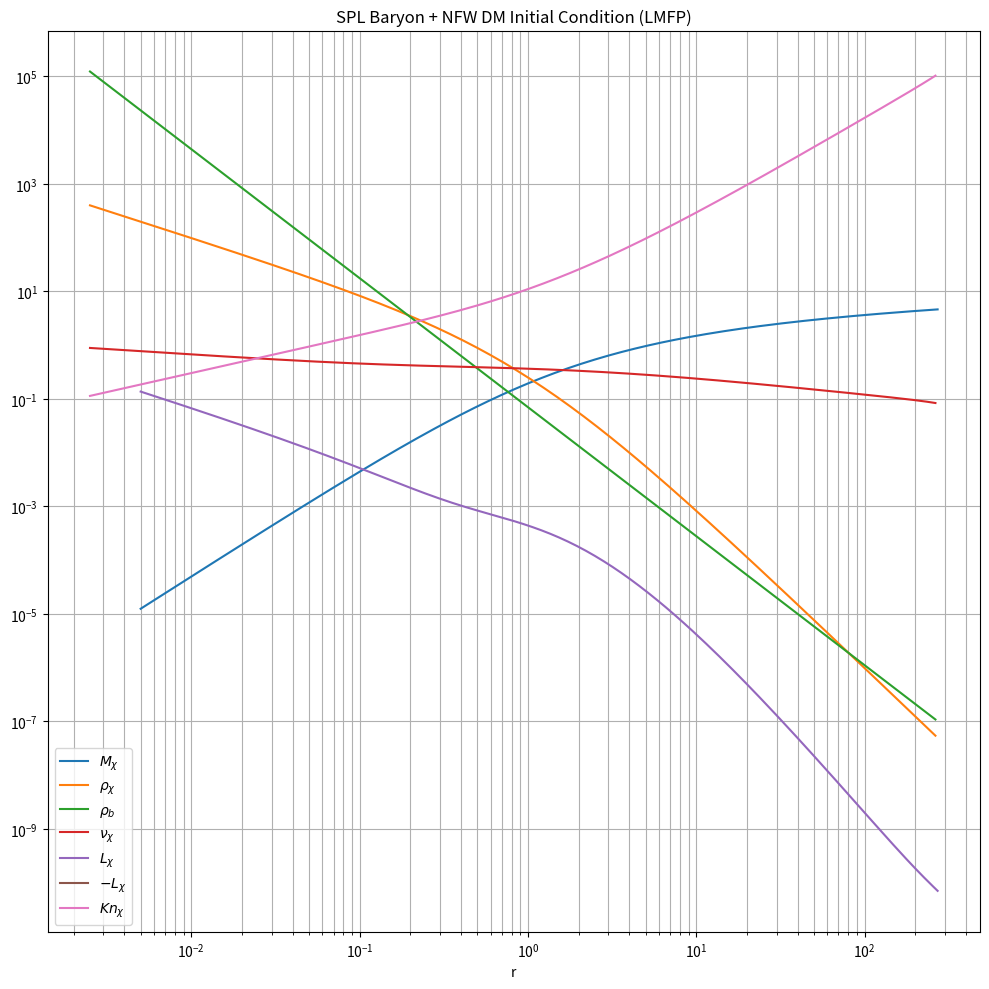

The script that saved this image:
import mpmath as mp
import numpy as np
import matplotlib.pyplot as plt
import os
from datetime import datetime


# ==============================================================================
# 1. Configuration
# ==============================================================================
# Set high-precision arithmetic for mpmath
mp.mp.dps = 25

# ----------------------
# USER CONFIGURATION
# ----------------------
base_path = "."

# SIDM and baryonic model parameters
c = mp.mpf('0.753')

my_mass_norm = mp.mpf('0.1')
my_scale_norm = mp.mpf('0.1')  # Kept for function signature compatibility
my_sigma = mp.mpf('0.5')

# 1D Lagrangian grid
r_min = mp.mpf('0.005')
r_max = mp.mpf('500.0')
layer = 180
extra_layer = 10

my_tag = "20261007-180layers"

# ==============================================================================
# 2. Mass and Density Profile Definitions
# ==============================================================================
# Dark Matter (NFW)
def density_dm(r):
    """Dark matter density function, assuming an NFW profile."""
    return 1 / (r * (1 + r)**2)

def mass_dm(r):
    """Dark matter enclosed mass function, assuming an NFW profile."""
    return -r / (1 + r) + mp.log(1 + r)

# SPL Baryons
def density_baryon(r, mass_norm):
    """Single-Power-Law (SPL) baryon density profile."""
    return mp.mpf('0.07') * (r)**(-mp.mpf('2.4'))

def mass_baryon(r, mass_norm):
    """Single-Power-Law (SPL) baryon enclosed mass profile."""
    return mass_norm * (r)**(mp.mpf('0.6'))

# Total (DM + SPL Baryons)
def density_total(r, mass_norm):
    """Total density profile (DM + SPL baryons)."""
    return density_dm(r) + density_baryon(r, mass_norm)

def mass_total(r, mass_norm):
    """Total enclosed mass profile (DM + SPL baryons)."""
    return mass_dm(r) + mass_baryon(r, mass_norm)

# ==============================================================================
# 3. Jeans Equation and Luminosity for SPL (LMFP Regime)
# ==============================================================================
def vd_dm(r_target, mass_norm, ars=None):
    """Compute 1D velocity dispersion v_d(r) by numerically integrating the Jeans equation."""
    r_target = mp.mpf(r_target)
    
    def integrand(r):
        r = mp.mpf(r)
        return density_dm(r) * mass_total(r, mass_norm) / (r**2)
    
    # Integrate up to r_max for numerical stability and speed
    integral = mp.quad(integrand, [r_target, r_max])
    rho_target = density_dm(r_target)
    
    v_sq = integral / rho_target
    return mp.sqrt(v_sq)

def big_dev(r, mass_norm, ars=None):
    """
    Exact derivative d(vd^2)/dr from the Jeans equation for SPL:
    d(vd^2)/dr = -G*M_tot(r)/r^2 - vd^2(r) * (1/rho_dm * d(rho_dm)/dr)
    """
    r_val = mp.mpf(r)
    vd_val = vd_dm(r_val, mass_norm)
    
    # Gravitational term: -G * M_tot(r) / r^2
    grav_term = -mass_total(r_val, mass_norm) / (r_val**2)
    
    # Logarithmic slope d(log rho_dm)/dr for the NFW profile: -(1 + 3r) / (r*(1+r))
    dlog_rho = -(1 + 3 * r_val) / (r_val * (1 + r_val))
    
    return grav_term - (vd_val**2) * dlog_rho

def luminosity_dm(r, c, sigma, mass_norm, ars=None):
    """Dark matter luminosity function in the Long Mean Free Path (LMFP) regime."""
    r_val = mp.mpf(r)
    
    density = density_dm(r_val)
    vd = vd_dm(r_val, mass_norm)
    bd = big_dev(r_val, mass_norm)
    
    factor = -4 * mp.pi * mp.mpf('0.27') * r_val**2 * c * sigma * density * vd**3
    
    return factor * bd

# ==============================================================================
# 4. Grid Generation and Profile Vector Calculation
# ==============================================================================
def log_space(start, stop, num):
    start_log = mp.log10(start)
    stop_log = mp.log10(stop)
    step = (stop_log - start_log) / (num - 1)
    return [mp.power(10, start_log + i * step) for i in range(num)]

r_list1 = log_space(r_min, r_max, layer + extra_layer)
r_list2 = [r_list1[0] / 2] + [(r_list1[i-1] + r_list1[i]) / 2 for i in range(1, len(r_list1))]

def calculate_lists():
    m_list = [mass_dm(r) for r in r_list1]
    rho_list = [density_dm(r) for r in r_list2]
    vd_list = [vd_dm(r, my_mass_norm) for r in r_list2]
    u_list = [mp.mpf('1.5') * mp.re(v)**2 for v in vd_list]
    l_list = [luminosity_dm(r, c, my_sigma, my_mass_norm) for r in r_list1]
    
    # Truncate to the requested number of layers
    r_list1_trunc = r_list1[:layer]
    r_list2_trunc = r_list2[:layer]
    m_list_trunc = m_list[:layer]
    rho_list_trunc = rho_list[:layer]
    u_list_trunc = u_list[:layer]
    vd_list_trunc = vd_list[:layer]
    l_list_trunc = l_list[:layer]
    
    kn_list_trunc = [(1 / (my_sigma * rho_list[i])) / 
                     mp.sqrt((2 * u_list[i]) / (3 * rho_list[i])) 
                     for i in range(layer)]
    
    return {
        'r_list1_trunc': r_list1_trunc,
        'r_list2_trunc': r_list2_trunc,
        'm_list_trunc': m_list_trunc,
        'rho_list_trunc': rho_list_trunc,
        'u_list_trunc': u_list_trunc,
        'vd_list_trunc': vd_list_trunc,
        'l_list_trunc': l_list_trunc,
        'kn_list_trunc': kn_list_trunc
    }

# ==============================================================================
# 5. Plotting and Data Export
# ==============================================================================
def plot_results(results):
    r1 = np.array([float(mp.re(r)) for r in results['r_list1_trunc']])
    r2 = np.array([float(mp.re(r)) for r in results['r_list2_trunc']])
    m = np.array([float(mp.re(val)) for val in results['m_list_trunc']])
    rho = np.array([float(mp.re(val)) for val in results['rho_list_trunc']])
    rho_b = np.array([float(mp.re(density_baryon(r, my_mass_norm))) for r in r2])
    vd = np.array([float(mp.re(val)) for val in results['vd_list_trunc']])
    lum = np.array([float(mp.re(val)) for val in results['l_list_trunc']])
    kn = np.array([float(mp.re(val)) for val in results['kn_list_trunc']])
    
    plt.figure(figsize=(10, 10))
    
    plt.loglog(r1, m, label=r'$M_{\chi}$')
    plt.loglog(r2, rho, label=r'$\rho_{\chi}$')
    plt.loglog(r2, rho_b, label=r'$\rho_{b}$')
    plt.loglog(r2, vd, label=r'$\nu_{\chi}$')
    plt.loglog(r1, lum, label=r'$L_{\chi}$')
    plt.loglog(r1, -lum, label=r'$-L_{\chi}$')
    plt.loglog(r2, kn, label=r'$Kn_{\chi}$')
    
    plt.legend()
    plt.grid(True, which="both", ls="-")
    plt.title('SPL Baryon + NFW DM Initial Condition (LMFP)')
    plt.xlabel('r')
    plt.tight_layout()
    
    return plt

def export_data(results, my_tag=None):
    if my_tag is None:
        my_tag = datetime.now().strftime("%Y%m%d") + "A"
    
    initial_dir = os.path.join(base_path, "initial")
    os.makedirs(initial_dir, exist_ok=True)
    
    output_dir = os.path.join(initial_dir, my_tag)
    os.makedirs(output_dir, exist_ok=True)
    
    basic_info = [
        f"name = {my_tag}",
        "t = 0",
        f"c = {c}",
        f"sigma = {my_sigma}",
        "Initial dark matter profile = NFW",
        "Initial baryon profile = SPL",
        "Regime = LMFP",
        f"rmin = {float(r_min)}",
        f"rmax = {float(r_max)}",
        f"Shell Number = {len(r_list1)}",
        f"Extra shell = {extra_layer}",
        f"baryon_SPL_mass_norm = {float(my_mass_norm)}"
    ]
    
    basic_file = os.path.join(output_dir, f"Basic-{my_tag}.txt")
    with open(basic_file, 'w') as f:
        f.write('\n'.join(basic_info))
    
    r_list_str = [f"{float(mp.re(r)):.10g}" for r in results['r_list1_trunc']]
    m_list_str = [f"{float(mp.re(m)):.10g}" for m in results['m_list_trunc']]
    rho_list_str = [f"{float(mp.re(rho)):.10g}" for rho in results['rho_list_trunc']]
    u_list_str = [f"{float(mp.re(u)):.10g}" for u in results['u_list_trunc']]
    l_list_str = [f"{float(mp.re(l)):.10g}" for l in results['l_list_trunc']]
    
    with open(os.path.join(output_dir, f"RList-{my_tag}.txt"), 'w') as f:
        f.write('\n'.join(r_list_str))
    
    with open(os.path.join(output_dir, f"MList-{my_tag}.txt"), 'w') as f:
        f.write('\n'.join(m_list_str))
    
    with open(os.path.join(output_dir, f"RhoList-{my_tag}.txt"), 'w') as f:
        f.write('\n'.join(rho_list_str))
    
    with open(os.path.join(output_dir, f"uList-{my_tag}.txt"), 'w') as f:
        f.write('\n'.join(u_list_str))
    
    with open(os.path.join(output_dir, f"LList-{my_tag}.txt"), 'w') as f:
        f.write('\n'.join(l_list_str))
    
    return output_dir

# ==============================================================================
# 6. Main Execution
# ==============================================================================
if __name__ == "__main__":
    results = calculate_lists()
    output_dir = export_data(results, my_tag)
    
    plt_fig = plot_results(results)
    pdf_path = os.path.join(output_dir, "profile.pdf")
    plt_fig.savefig(pdf_path)

    print(f"Calculation and export completed successfully for SPL (LMFP) in:\n{output_dir}")
